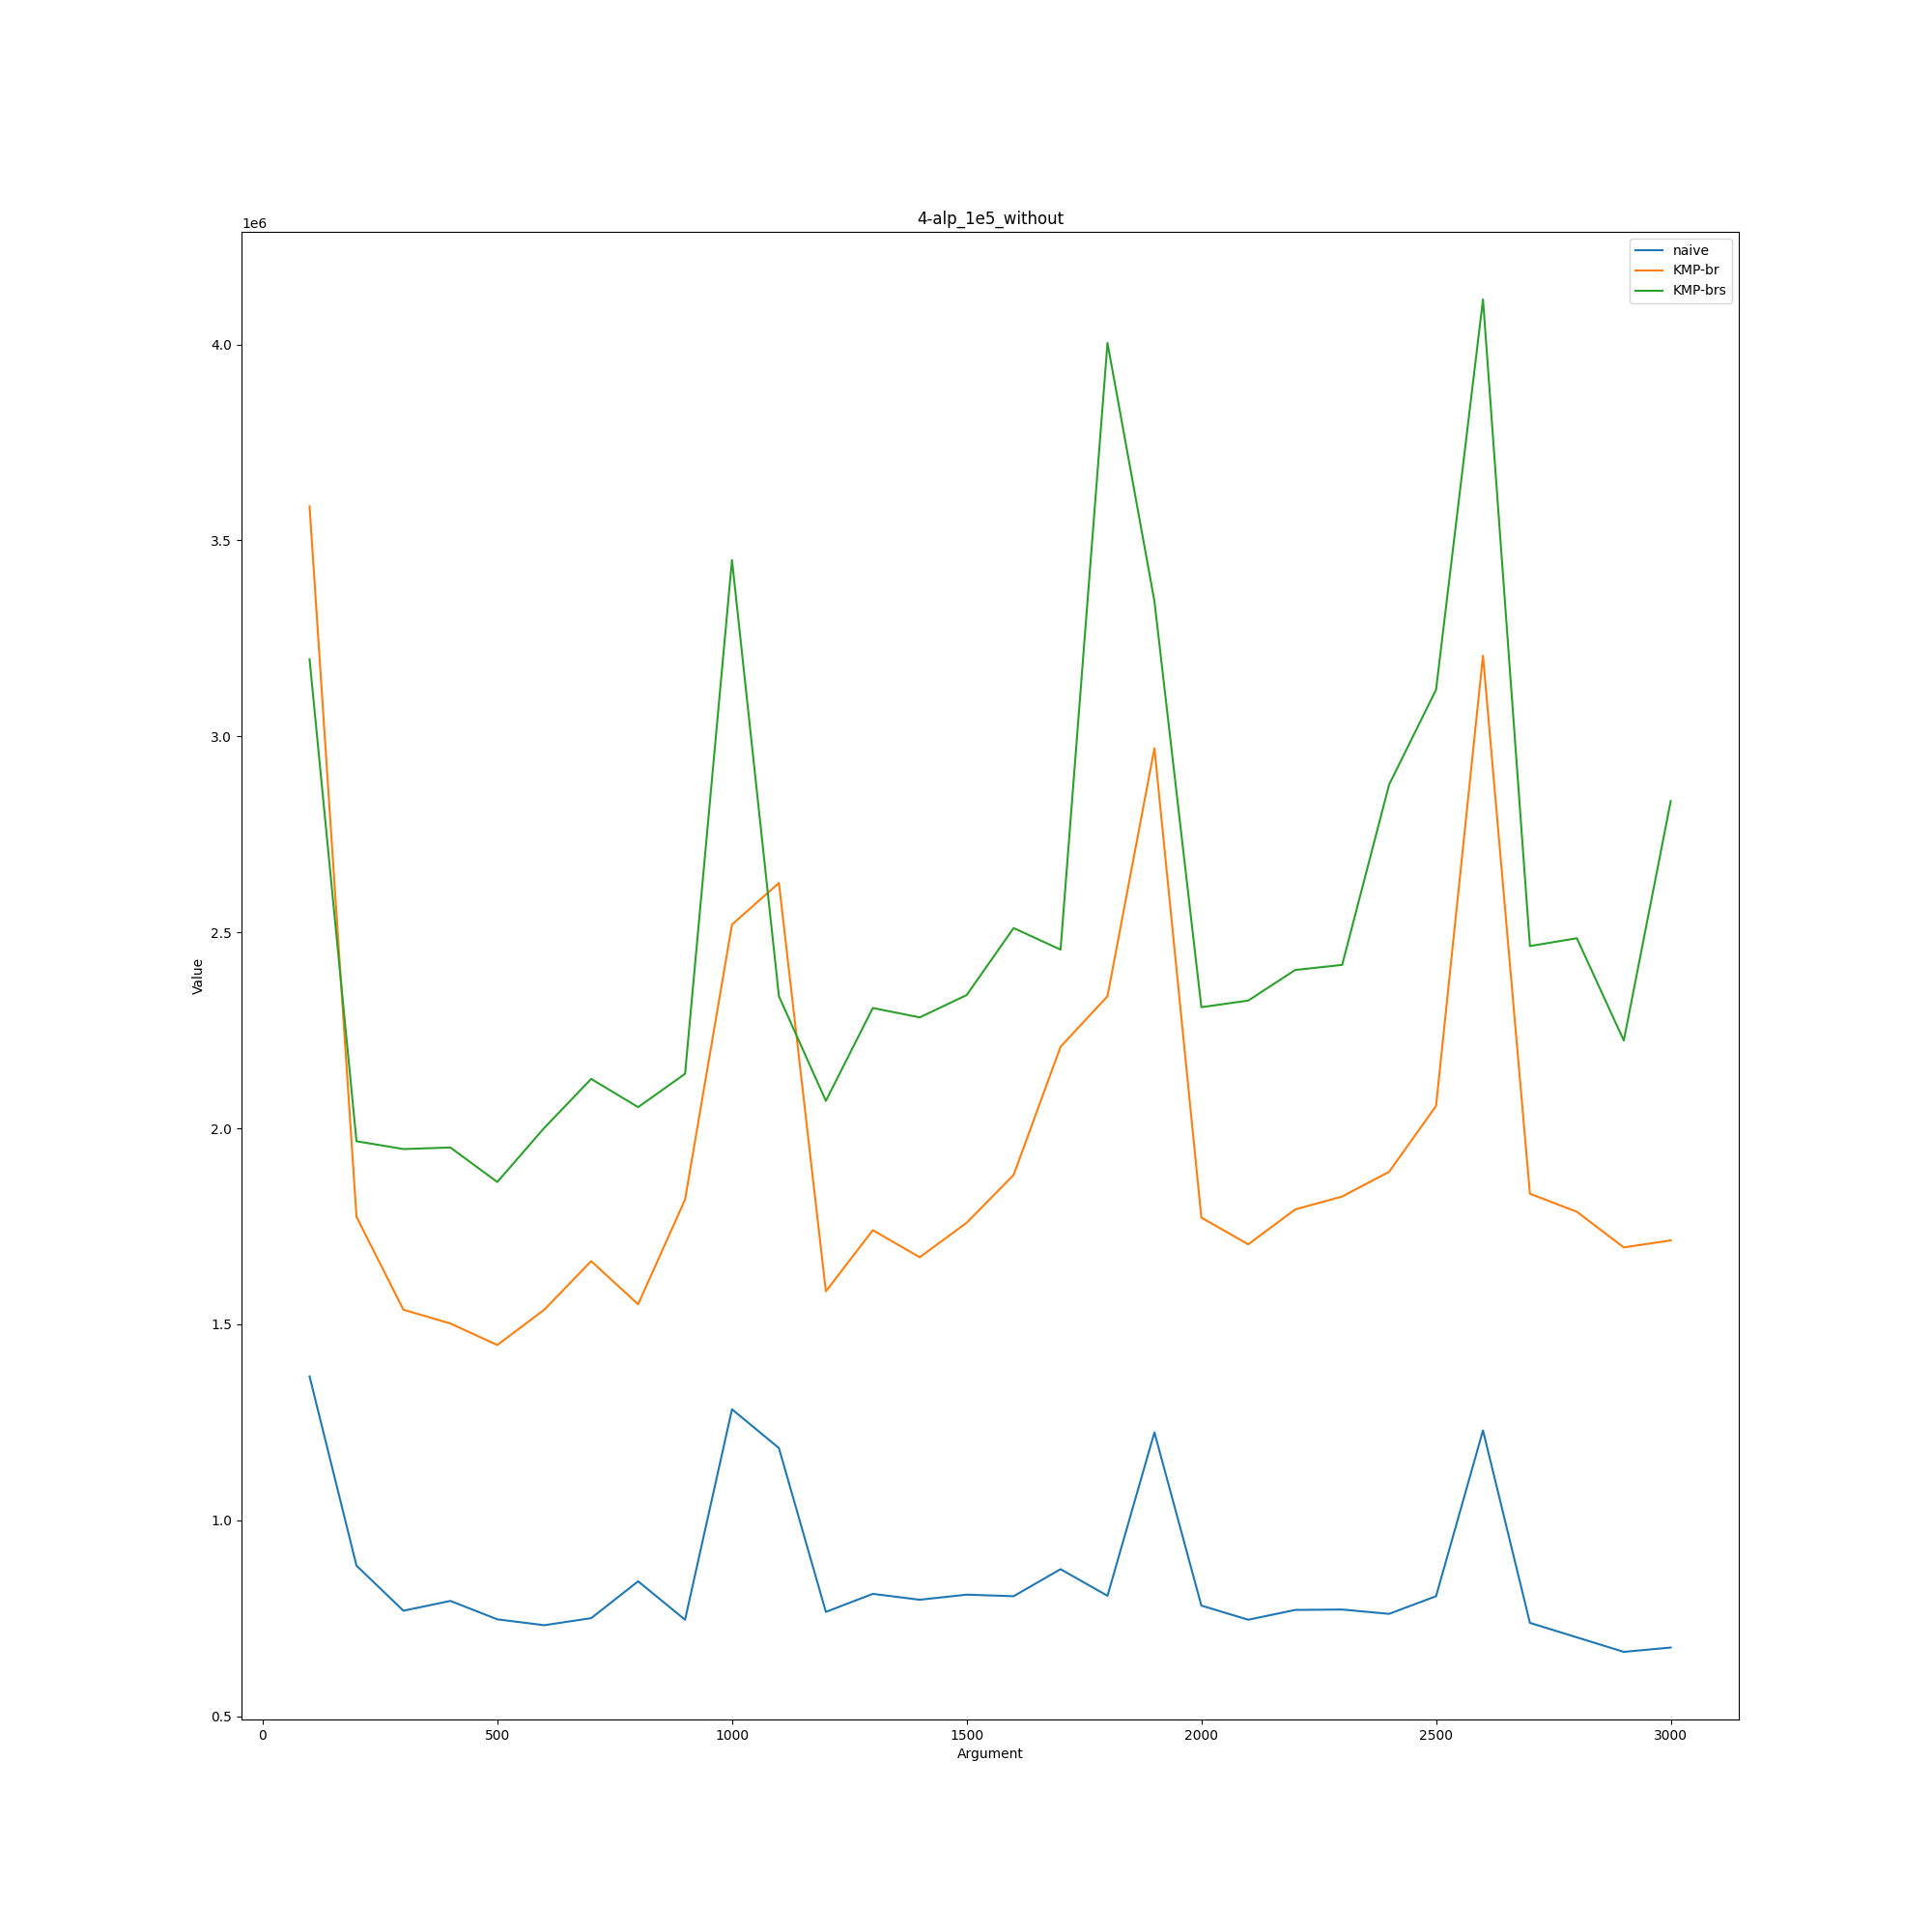

Data behind this chart, as committed beside it:
4-alp_1e5_without, , , 
, naive, KMP-br, KMP-brs
100, 1367000, 3587000, 3197000
200, 884000, 1774000, 1967000
300, 769000, 1537000, 1947000
400, 794000, 1502000, 1951000
500, 747000, 1447000, 1863000
600, 732000, 1537000, 2001000
700, 750000, 1661000, 2126000
800, 844000, 1551000, 2054000
900, 746000, 1818000, 2139000
1000, 1283000, 2520000, 3450000
1100, 1184000, 2626000, 2337000
1200, 766000, 1584000, 2070000
1300, 812000, 1740000, 2307000
1400, 797000, 1671000, 2283000
1500, 810000, 1759000, 2340000
1600, 806000, 1881000, 2511000
1700, 875000, 2208000, 2456000
1800, 807000, 2337000, 4004000
1900, 1224000, 2970000, 3345000
2000, 782000, 1772000, 2309000
2100, 746000, 1704000, 2326000
2200, 771000, 1793000, 2404000
2300, 772000, 1826000, 2417000
2400, 761000, 1889000, 2877000
2500, 806000, 2057000, 3119000
2600, 1229000, 3206000, 4115000
2700, 738000, 1833000, 2465000
2800, 701000, 1787000, 2485000
2900, 664000, 1696000, 2224000
3000, 675000, 1714000, 2835000
